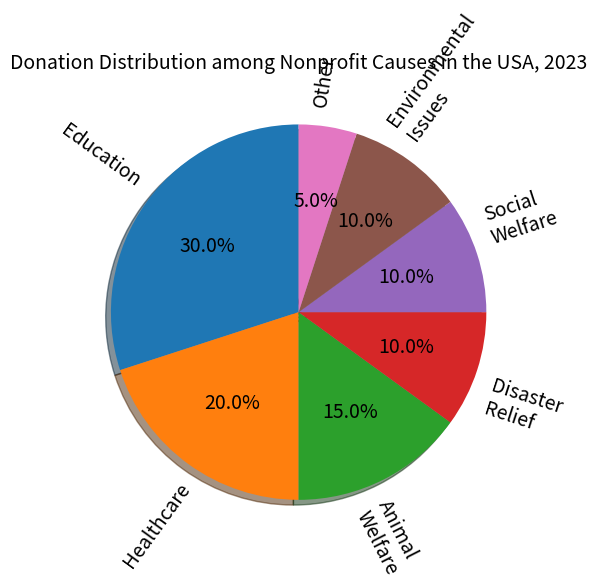

Source code (Python): (Note: this script raises an exception after producing the figure.)

import matplotlib.pyplot as plt
import matplotlib.patches as mpatches

# set figure size
plt.figure(figsize=(6,6))

# set labels
causes = ["Education", "Healthcare", "Animal Welfare", "Disaster Relief", "Social Welfare", "Environmental Issues", "Other"]
donations_share = [30, 20, 15, 10, 10, 10, 5]

# plot pie chart
plt.pie(donations_share, labels=causes, autopct='%1.1f%%', startangle=90, shadow=True, rotatelabels=True, textprops={'fontsize': 14, 'wrap':True})

# set title
plt.title("Donation Distribution among Nonprofit Causes in the USA, 2023", fontsize=14)

# adjust and save figure
plt.tight_layout()
plt.savefig("pie chart/png/111.png")

# clear current image state
plt.clf()
